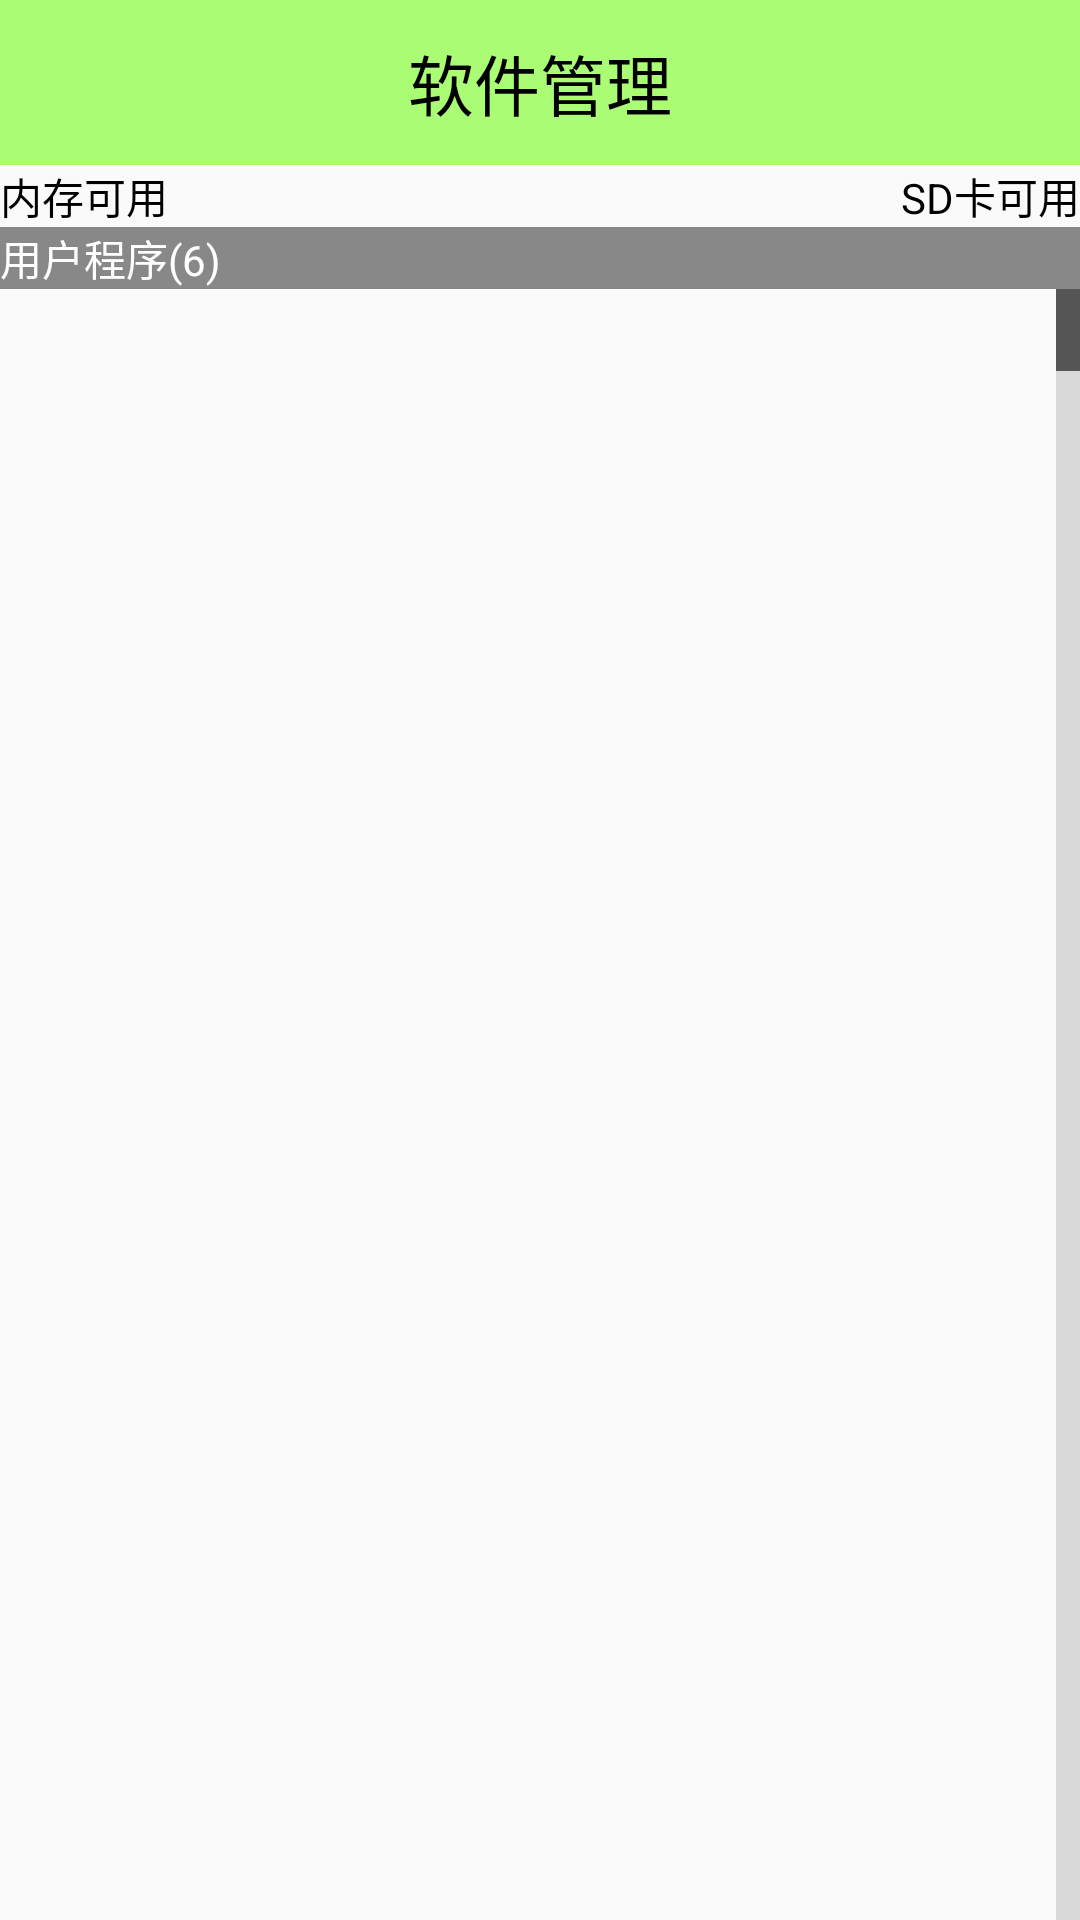

Produce the Android XML layout that renders to this screen, including the resource entries it uses.
<!-- AndroidManifest.xml: application theme Theme.AppCompat.Light.NoActionBar -->
<!-- res/layout/activity_app_manager.xml -->
<?xml version="1.0" encoding="utf-8"?>
<LinearLayout xmlns:android="http://schemas.android.com/apk/res/android"
    xmlns:tools="http://schemas.android.com/tools" android:layout_width="match_parent"
    android:layout_height="match_parent"
    android:orientation="vertical"
    tools:context="com.yongf.smartguard.AtoolsActivity">

    <TextView
        android:id="@+id/tv_aa"
        android:background="#8866ff00"
        android:gravity="center"
        android:text="软件管理"
        android:textColor="#000000"
        android:textSize="22sp"
        android:layout_width="fill_parent"
        android:layout_height="55dip" />

    <RelativeLayout
        android:layout_width="fill_parent"
        android:layout_height="wrap_content">

        <TextView
            android:id="@+id/tv_avail_ram"
            android:layout_alignParentLeft="true"
            android:textColor="#000000"
            android:text="内存可用"
            android:layout_width="wrap_content"
            android:layout_height="wrap_content" />

        <TextView
            android:id="@+id/tv_avail_sd"
            android:layout_alignParentRight="true"
            android:textColor="#000000"
            android:text="SD卡可用"
            android:layout_width="wrap_content"
            android:layout_height="wrap_content" />

    </RelativeLayout>

    <FrameLayout
        android:layout_width="fill_parent"
        android:layout_height="fill_parent">

        <LinearLayout
            android:id="@+id/ll_loading"
            android:visibility="invisible"
            android:orientation="vertical"
            android:gravity="center"
            android:layout_width="fill_parent"
            android:layout_height="fill_parent">

            <ProgressBar
                android:layout_width="wrap_content"
                android:layout_height="wrap_content" />

            <TextView
                android:text="正在加载程序信息"
                android:layout_width="wrap_content"
                android:layout_height="wrap_content" />

        </LinearLayout>

        <ListView
            android:overScrollMode="never"
            android:fastScrollEnabled="true"
            android:id="@+id/lv_app_manager"
            android:layout_width="fill_parent"
            android:layout_height="fill_parent"></ListView>

        <TextView
            android:id="@+id/tv_status"
            android:text="用户程序(6)"
            android:textColor="#ffffff"
            android:background="#ff888888"
            android:layout_width="fill_parent"
            android:layout_height="wrap_content" />

    </FrameLayout>

</LinearLayout>
<!-- resources referenced by this layout -->
<resources>

</resources>
